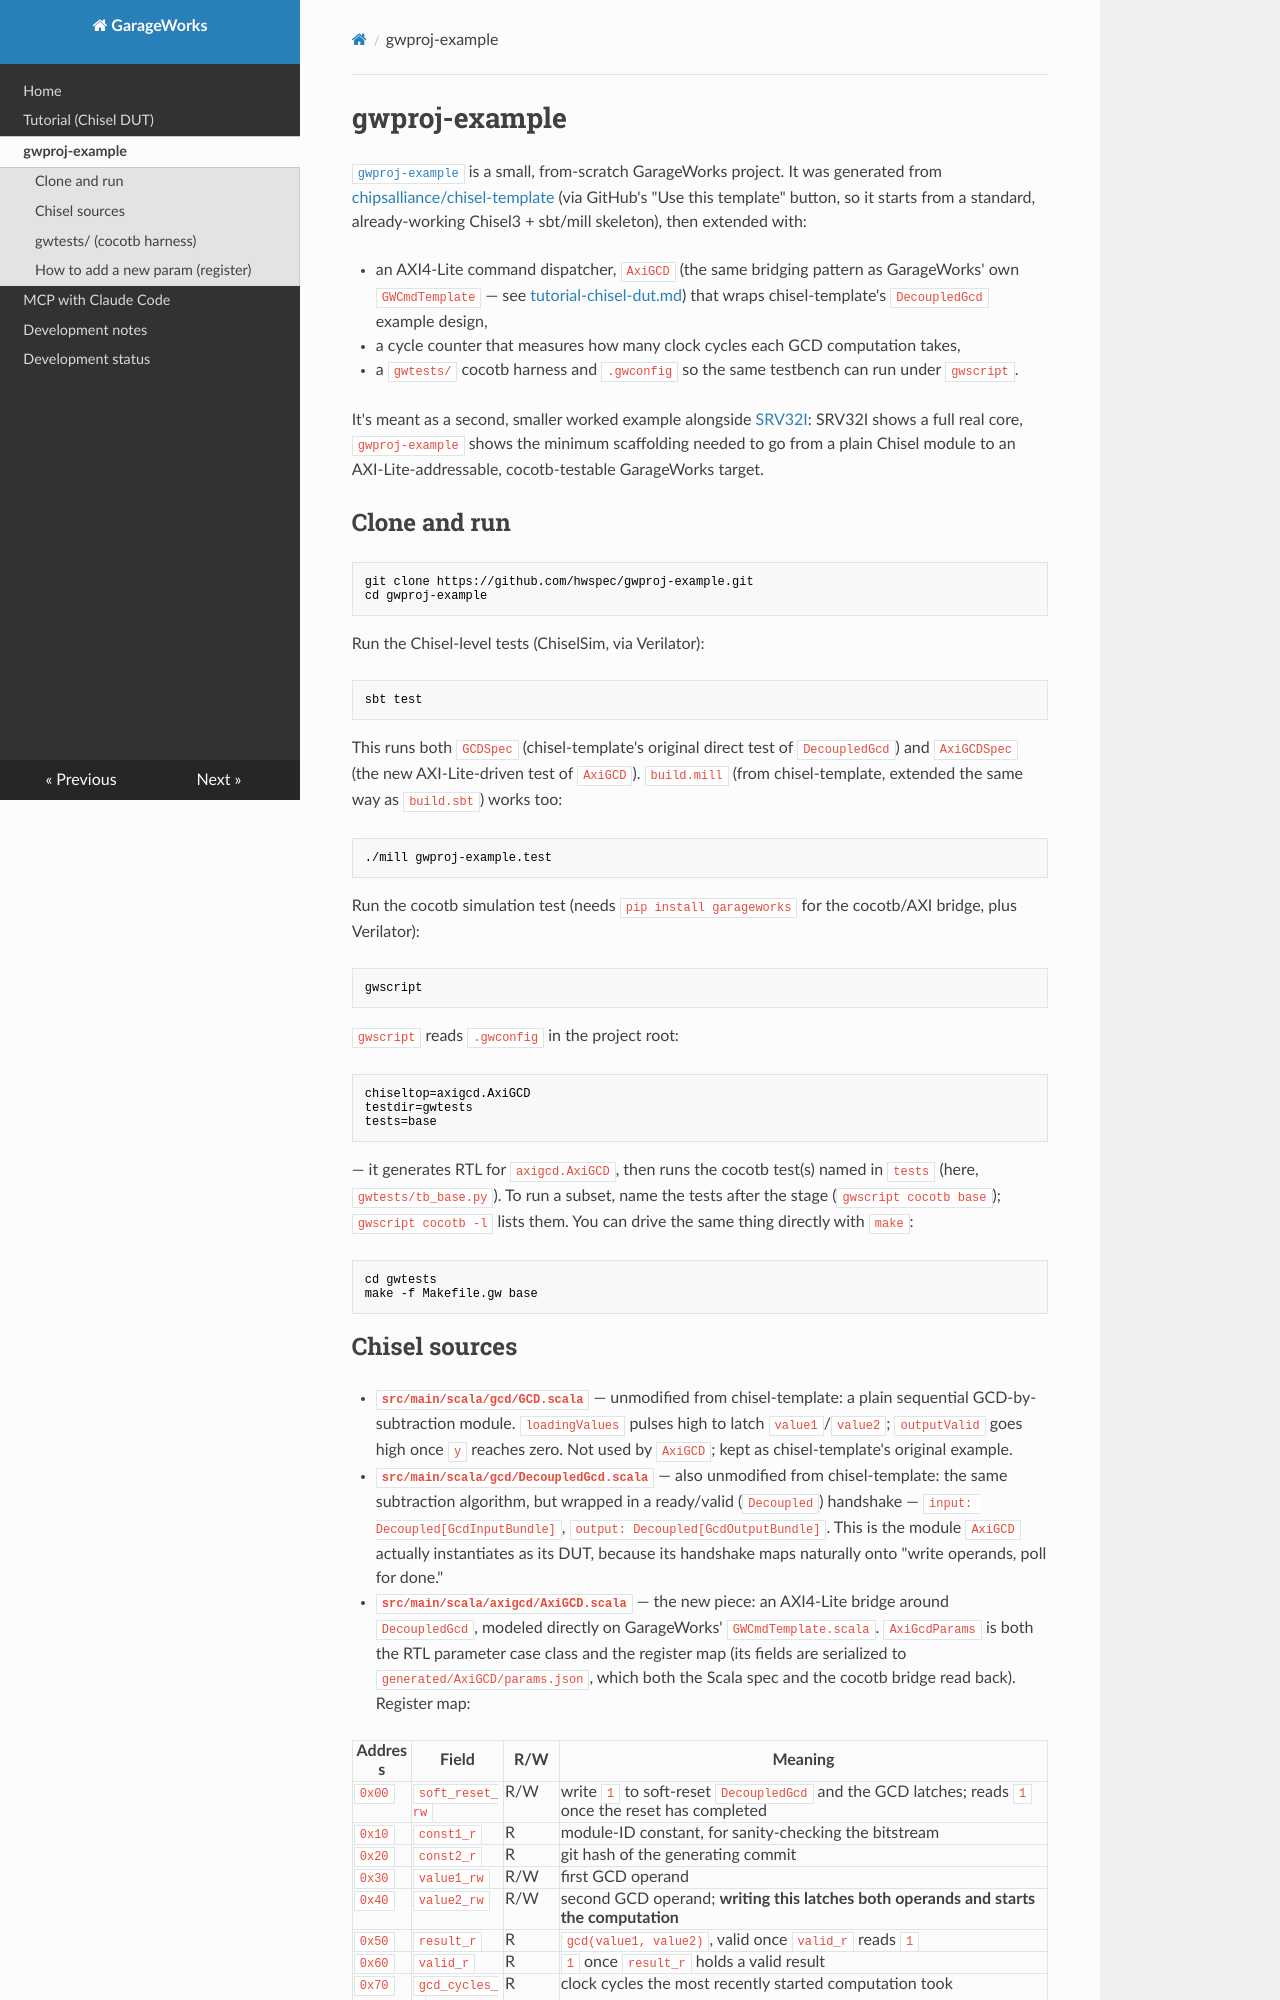

repository: hwspec/garageworks · page: gwproj-example/index.html · generator: mkdocs

# gwproj-example

[`gwproj-example`](https://github.com/hwspec/gwproj-example) is a small,
from-scratch GarageWorks project. It was generated from
[chipsalliance/chisel-template](https://github.com/chipsalliance/chisel-template)
(via GitHub's "Use this template" button, so it starts from a standard,
already-working Chisel3 + sbt/mill skeleton), then extended with:

- an AXI4-Lite command dispatcher, `AxiGCD` (the same bridging pattern as
  GarageWorks' own `GWCmdTemplate` — see
  [tutorial-chisel-dut.md](tutorial-chisel-dut.md)) that wraps
  chisel-template's `DecoupledGcd` example design,
- a cycle counter that measures how many clock cycles each GCD computation
  takes,
- a `gwtests/` cocotb harness and `.gwconfig` so the same testbench can run
  under `gwscript`.

It's meant as a second, smaller worked example alongside
[SRV32I](https://github.com/hwspec/SRV32I): SRV32I shows a full real core,
`gwproj-example` shows the minimum scaffolding needed to go from a plain
Chisel module to an AXI-Lite-addressable, cocotb-testable GarageWorks target.

## Clone and run

```sh
git clone https://github.com/hwspec/gwproj-example.git
cd gwproj-example
```

Run the Chisel-level tests (ChiselSim, via Verilator):

```sh
sbt test
```

This runs both `GCDSpec` (chisel-template's original direct test of
`DecoupledGcd`) and `AxiGCDSpec` (the new AXI-Lite-driven test of `AxiGCD`).
`build.mill` (from chisel-template, extended the same way as `build.sbt`)
works too:

```sh
./mill gwproj-example.test
```

Run the cocotb simulation test (needs `pip install garageworks` for the
cocotb/AXI bridge, plus Verilator):

```sh
gwscript
```

`gwscript` reads `.gwconfig` in the project root:

```
chiseltop=axigcd.AxiGCD
testdir=gwtests
tests=base
```

— it generates RTL for `axigcd.AxiGCD`, then runs the cocotb test(s) named
in `tests` (here, `gwtests/tb_base.py`). To run a subset, name the tests
after the stage (`gwscript cocotb base`); `gwscript cocotb -l` lists them.
You can drive the same thing directly with `make`:

```sh
cd gwtests
make -f Makefile.gw base
```
